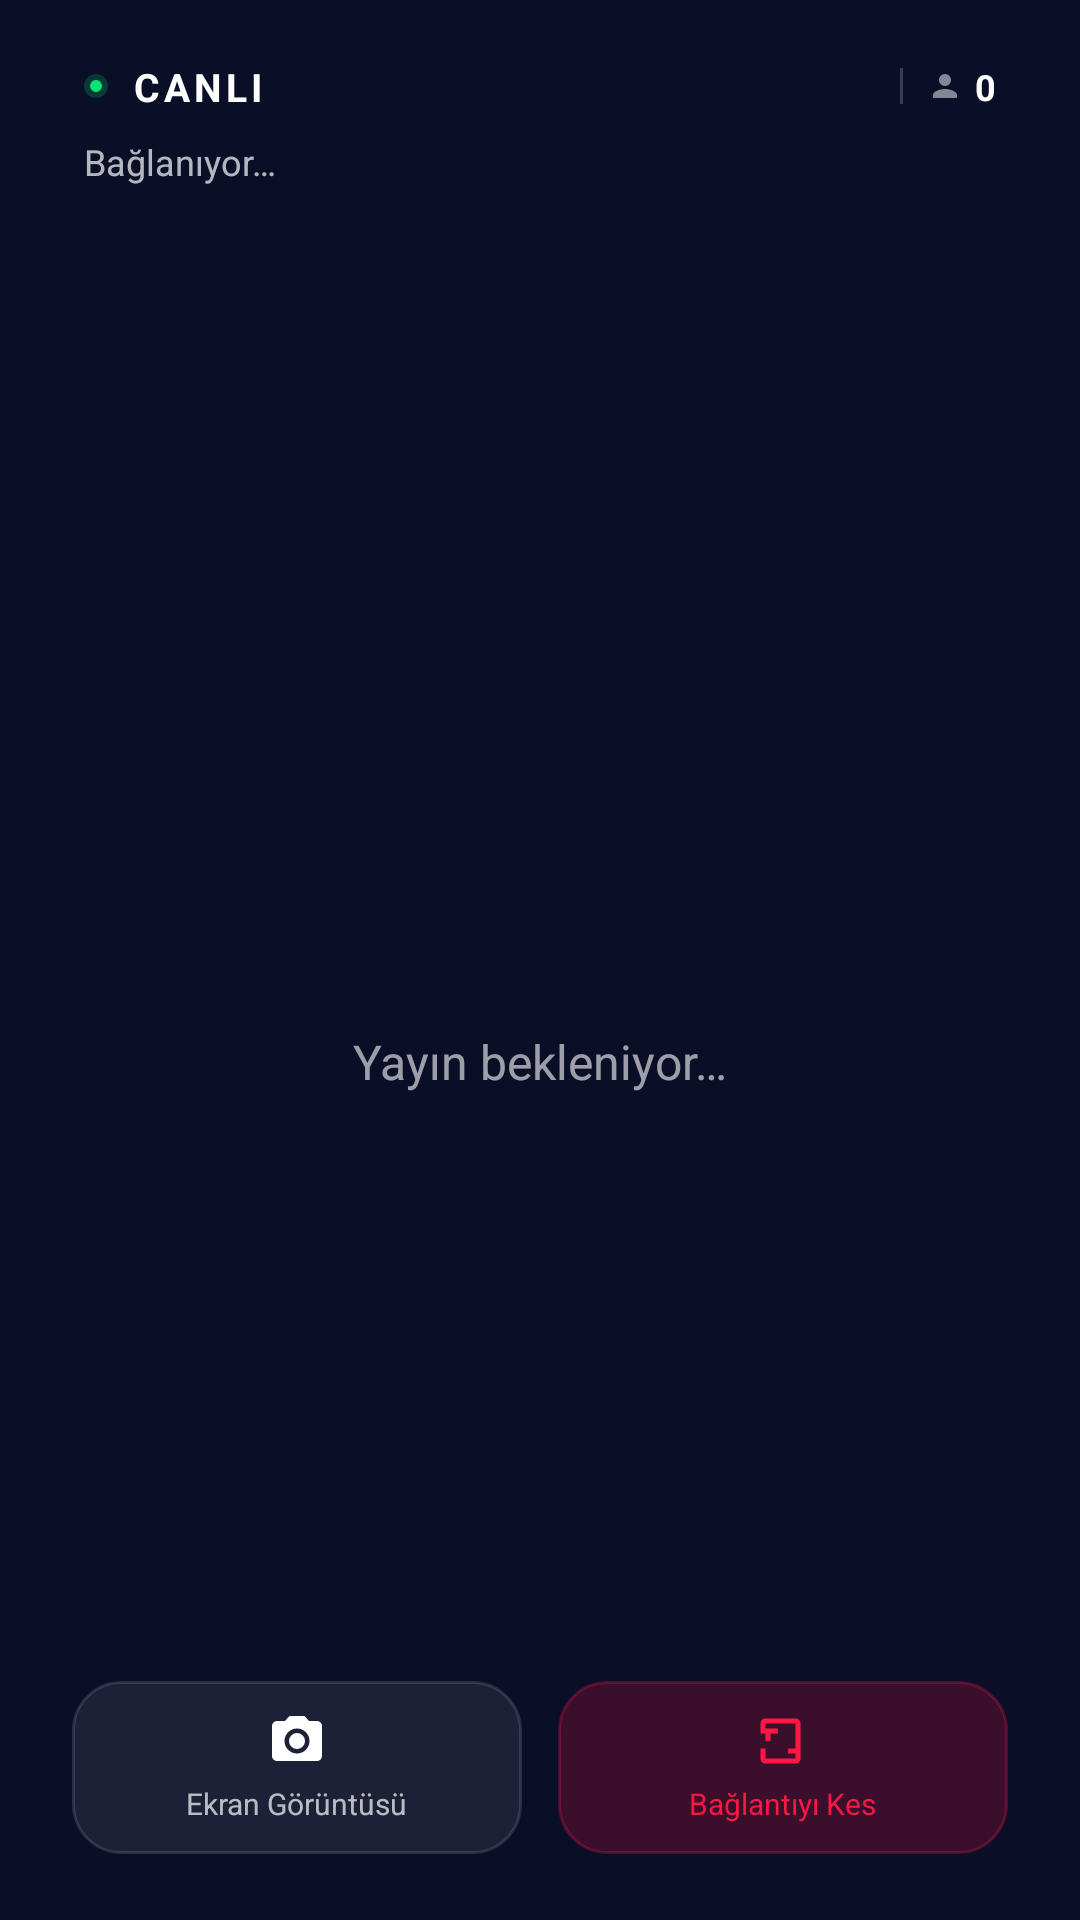

Android layout source for this screen:
<!-- AndroidManifest.xml: activity theme Theme.ScreenShare -->
<!-- res/layout/activity_viewer.xml -->
<?xml version="1.0" encoding="utf-8"?>
<FrameLayout xmlns:android="http://schemas.android.com/apk/res/android"
    android:id="@+id/rootLayout"
    android:layout_width="match_parent"
    android:layout_height="match_parent"
    android:background="@color/bg_dark">

    
    <org.webrtc.SurfaceViewRenderer
        android:id="@+id/viewerSurface"
        android:layout_width="match_parent"
        android:layout_height="match_parent" />

    
    <include layout="@layout/include_skeleton_loading" />

    
    <LinearLayout
        android:id="@+id/waitingOverlay"
        android:layout_width="match_parent"
        android:layout_height="match_parent"
        android:gravity="center"
        android:orientation="vertical"
        android:background="@color/bg_dark">

        <ProgressBar
            android:layout_width="48dp"
            android:layout_height="48dp"
            android:indeterminateTint="@color/accent" />

        <TextView
            android:id="@+id/tvViewerStatus"
            android:layout_width="wrap_content"
            android:layout_height="wrap_content"
            android:layout_marginTop="20dp"
            android:text="@string/viewer_waiting"
            android:textColor="@color/text_secondary"
            android:textSize="16sp" />
    </LinearLayout>

    
    <FrameLayout
        android:id="@+id/notificationOverlay"
        android:layout_width="match_parent"
        android:layout_height="match_parent"
        android:background="#990A0E27"
        android:visibility="gone"
        android:clickable="true"
        android:focusable="true">

        <LinearLayout
            android:layout_width="wrap_content"
            android:layout_height="wrap_content"
            android:layout_gravity="center"
            android:gravity="center"
            android:orientation="vertical">

            <com.airbnb.lottie.LottieAnimationView
                android:id="@+id/lottieNotification"
                android:layout_width="140dp"
                android:layout_height="140dp" />

            <TextView
                android:id="@+id/tvNotificationTitle"
                android:layout_width="wrap_content"
                android:layout_height="wrap_content"
                android:layout_marginTop="16dp"
                android:textColor="@color/text_primary"
                android:textSize="20sp"
                android:textStyle="bold" />

            <TextView
                android:id="@+id/tvNotificationSubtitle"
                android:layout_width="wrap_content"
                android:layout_height="wrap_content"
                android:layout_marginTop="8dp"
                android:textColor="@color/text_secondary"
                android:textSize="14sp"
                android:gravity="center" />
        </LinearLayout>
    </FrameLayout>

    
    <LinearLayout
        android:id="@+id/topBar"
        android:layout_width="match_parent"
        android:layout_height="wrap_content"
        android:layout_gravity="top"
        android:orientation="vertical"
        android:background="@drawable/bg_glass_panel"
        android:paddingHorizontal="16dp"
        android:paddingVertical="12dp"
        android:layout_marginHorizontal="12dp"
        android:layout_marginTop="8dp"
        android:elevation="4dp">

        <LinearLayout
            android:layout_width="match_parent"
            android:layout_height="wrap_content"
            android:orientation="horizontal"
            android:gravity="center_vertical">

            <View
                android:layout_width="8dp"
                android:layout_height="8dp"
                android:background="@drawable/bg_live_dot" />

            <TextView
                android:layout_width="wrap_content"
                android:layout_height="wrap_content"
                android:layout_marginStart="8dp"
                android:text="@string/status_live"
                android:textColor="#FFFFFFFF"
                android:textSize="13sp"
                android:textStyle="bold"
                android:letterSpacing="0.1" />

            <View
                android:layout_width="0dp"
                android:layout_height="0dp"
                android:layout_weight="1" />

            <TextView
                android:id="@+id/tvRoomName"
                android:layout_width="wrap_content"
                android:layout_height="wrap_content"
                android:textColor="#B3FFFFFF"
                android:textSize="12sp" />

            <View
                android:layout_width="1dp"
                android:layout_height="12dp"
                android:layout_marginHorizontal="8dp"
                android:background="#33FFFFFF" />

            <ImageView
                android:layout_width="12dp"
                android:layout_height="12dp"
                android:src="@drawable/ic_viewer"
                android:alpha="0.5" />

            <TextView
                android:id="@+id/tvViewerCount"
                android:layout_width="wrap_content"
                android:layout_height="wrap_content"
                android:layout_marginStart="4dp"
                android:text="0"
                android:textColor="#FFFFFFFF"
                android:textSize="12sp"
                android:textStyle="bold" />
        </LinearLayout>

        <LinearLayout
            android:layout_width="match_parent"
            android:layout_height="wrap_content"
            android:layout_marginTop="8dp"
            android:orientation="horizontal"
            android:gravity="center_vertical">

            <ImageView
                android:id="@+id/ivConnectionDot"
                android:layout_width="6dp"
                android:layout_height="6dp"
                android:layout_marginEnd="6dp"
                android:src="@drawable/bg_live_dot"
                android:visibility="gone" />

            <TextView
                android:id="@+id/tvStats"
                android:layout_width="0dp"
                android:layout_height="wrap_content"
                android:layout_weight="1"
                android:text="@string/status_connecting"
                android:textColor="#B3FFFFFF"
                android:textSize="12sp" />

            <TextView
                android:id="@+id/tvConnectionQuality"
                android:layout_width="wrap_content"
                android:layout_height="wrap_content"
                android:textColor="#80FFFFFF"
                android:textSize="11sp"
                android:fontFamily="monospace"
                android:visibility="gone" />
        </LinearLayout>
    </LinearLayout>

    
    <LinearLayout
        android:id="@+id/bottomBar"
        android:layout_width="match_parent"
        android:layout_height="wrap_content"
        android:layout_gravity="bottom"
        android:orientation="horizontal"
        android:gravity="center"
        android:background="@drawable/bg_glass_panel_bottom"
        android:paddingHorizontal="12dp"
        android:paddingVertical="10dp"
        android:layout_marginHorizontal="12dp"
        android:layout_marginBottom="12dp"
        android:elevation="4dp">

        <LinearLayout
            android:id="@+id/btnScreenshot"
            android:layout_width="0dp"
            android:layout_height="wrap_content"
            android:layout_weight="1"
            android:gravity="center"
            android:orientation="vertical"
            android:paddingVertical="10dp"
            android:background="@drawable/bg_glass_button"
            android:clickable="true"
            android:focusable="true"
            android:layout_marginEnd="6dp">

            <ImageView
                android:layout_width="20dp"
                android:layout_height="20dp"
                android:src="@drawable/ic_camera"
                android:tint="#FFFFFFFF" />

            <TextView
                android:layout_width="wrap_content"
                android:layout_height="wrap_content"
                android:layout_marginTop="4dp"
                android:text="@string/sender_screenshot"
                android:textColor="#B3FFFFFF"
                android:textSize="10sp" />
        </LinearLayout>

        <LinearLayout
            android:id="@+id/btnDisconnect"
            android:layout_width="0dp"
            android:layout_height="wrap_content"
            android:layout_weight="1"
            android:gravity="center"
            android:orientation="vertical"
            android:paddingVertical="10dp"
            android:background="@drawable/bg_glass_disconnect"
            android:clickable="true"
            android:focusable="true"
            android:layout_marginStart="6dp">

            <ImageView
                android:layout_width="20dp"
                android:layout_height="20dp"
                android:src="@drawable/ic_stop"
                android:tint="#FFFF1744" />

            <TextView
                android:layout_width="wrap_content"
                android:layout_height="wrap_content"
                android:layout_marginTop="4dp"
                android:text="@string/viewer_disconnect_title"
                android:textColor="#FFFF1744"
                android:textSize="10sp" />
        </LinearLayout>
    </LinearLayout>
</FrameLayout>
<!-- res/layout/include_skeleton_loading.xml (included above) -->
<?xml version="1.0" encoding="utf-8"?>
<FrameLayout xmlns:android="http://schemas.android.com/apk/res/android"
    xmlns:app="http://schemas.android.com/apk/res-auto"
    android:id="@+id/skeletonContainer"
    android:layout_width="match_parent"
    android:layout_height="match_parent"
    android:background="@android:color/transparent"
    android:visibility="gone">

    
    <LinearLayout
        android:layout_width="match_parent"
        android:layout_height="wrap_content"
        android:layout_gravity="center"
        android:gravity="center"
        android:orientation="vertical"
        android:paddingHorizontal="32dp">

        
        <com.airbnb.lottie.LottieAnimationView
            android:id="@+id/lottieLoading"
            android:layout_width="120dp"
            android:layout_height="120dp"
            app:lottie_autoPlay="true"
            app:lottie_loop="true" />

        
        <View
            android:id="@+id/skeletonIcon"
            android:layout_width="64dp"
            android:layout_height="64dp"
            android:background="@drawable/bg_skeleton_circle"
            android:visibility="gone" />

        
        <View
            android:id="@+id/skeletonTitle"
            android:layout_width="180dp"
            android:layout_height="20dp"
            android:layout_marginTop="20dp"
            android:background="@drawable/bg_skeleton" />

        
        <View
            android:id="@+id/skeletonSubtitle"
            android:layout_width="140dp"
            android:layout_height="14dp"
            android:layout_marginTop="10dp"
            android:background="@drawable/bg_skeleton" />

        
        <View
            android:id="@+id/skeletonStatus"
            android:layout_width="100dp"
            android:layout_height="12dp"
            android:layout_marginTop="16dp"
            android:background="@drawable/bg_skeleton" />

        
        <ProgressBar
            android:id="@+id/skeletonProgress"
            android:layout_width="28dp"
            android:layout_height="28dp"
            android:layout_marginTop="24dp"
            android:indeterminateTint="@color/accent"
            android:visibility="gone" />

        
        <TextView
            android:id="@+id/skeletonHint"
            android:layout_width="wrap_content"
            android:layout_height="wrap_content"
            android:layout_marginTop="12dp"
            android:text="@string/status_connecting"
            android:textColor="@color/text_hint"
            android:textSize="13sp" />
    </LinearLayout>
</FrameLayout>
<!-- resources referenced by this layout -->
<resources>
  <color name="accent">@color/dark_accent</color>
  <color name="bg_dark">@color/dark_bg</color>
  <color name="text_hint">@color/dark_text_hint</color>
  <color name="text_primary">@color/dark_text_primary</color>
  <color name="text_secondary">@color/dark_text_secondary</color>
  <!-- drawable bg_glass_button (drawable) -->
  <?xml version="1.0" encoding="utf-8"?>
  <ripple xmlns:android="http://schemas.android.com/apk/res/android"
      android:color="#33FFFFFF">
      <item>
          <shape android:shape="rectangle">
              <solid android:color="#14FFFFFF" />
              <corners android:radius="16dp" />
              <stroke
                  android:width="1dp"
                  android:color="#20FFFFFF" />
          </shape>
      </item>
  </ripple>
  <!-- drawable bg_glass_disconnect (drawable) -->
  <?xml version="1.0" encoding="utf-8"?>
  <shape xmlns:android="http://schemas.android.com/apk/res/android"
      android:shape="rectangle">
      <solid android:color="#33FF1744" />
      <corners android:radius="16dp" />
      <stroke
          android:width="1dp"
          android:color="#44FF1744" />
  </shape>
  <!-- drawable bg_skeleton (drawable) -->
  <?xml version="1.0" encoding="utf-8"?>
  <shape xmlns:android="http://schemas.android.com/apk/res/android"
      android:shape="rectangle">
      <solid android:color="@color/dark_bg_card" />
      <corners android:radius="8dp" />
  </shape>
  <!-- drawable bg_skeleton_circle (drawable) -->
  <?xml version="1.0" encoding="utf-8"?>
  <shape xmlns:android="http://schemas.android.com/apk/res/android"
      android:shape="oval">
      <solid android:color="@color/dark_bg_card" />
  </shape>
  <!-- drawable ic_stop (drawable) -->
  <?xml version="1.0" encoding="utf-8"?>
  <vector xmlns:android="http://schemas.android.com/apk/res/android"
      android:width="24dp"
      android:height="24dp"
      android:viewportWidth="24"
      android:viewportHeight="24">
      <path
          android:fillColor="#FFFFFF"
          android:pathData="M19,12h-2v3h-3v2h5v-5zM7,9h3V7H5v5h2V9zM17,3H5c-1.11,0 -2,0.9 -2,2v4h2V5h12v14H5v-4H3v4c0,1.1 0.89,2 2,2h12c1.1,0 2,-0.9 2,-2V5c0,-1.1 -0.9,-2 -2,-2z" />
  </vector>
  <!-- drawable ic_viewer (drawable) -->
  <?xml version="1.0" encoding="utf-8"?>
  <vector xmlns:android="http://schemas.android.com/apk/res/android"
      android:width="24dp"
      android:height="24dp"
      android:viewportWidth="24"
      android:viewportHeight="24">
      <path
          android:fillColor="#FFFFFFFF"
          android:pathData="M12,12c2.21,0 4,-1.79 4,-4s-1.79,-4 -4,-4 -4,1.79 -4,4 1.79,4 4,4ZM12,14c-2.67,0 -8,1.34 -8,4v2h16v-2c0,-2.66 -5.33,-4 -8,-4Z" />
  </vector>
  <string name="sender_screenshot">Ekran Görüntüsü</string>
  <string name="status_connecting">Bağlanıyor…</string>
  <string name="status_live">CANLI</string>
  <string name="viewer_disconnect_title">Bağlantıyı Kes</string>
  <string name="viewer_waiting">Yayın bekleniyor…</string>
  <color name="dark_accent">#FF00B4FF</color>
  <color name="dark_bg">#FF0A0E27</color>
  <color name="dark_text_hint">#66FFFFFF</color>
  <color name="dark_text_primary">#FFFFFFFF</color>
  <color name="dark_text_secondary">#99FFFFFF</color>
  <color name="dark_bg_card">#FF131833</color>
  <color name="dark_bg_input">#FF1A1F3D</color>
  <color name="dark_surface_container_high">#FF1E2340</color>
  <color name="dark_surface_container_low">#FF0D1120</color>
  <color name="dark_border">#1AFFFFFF</color>
</resources>
